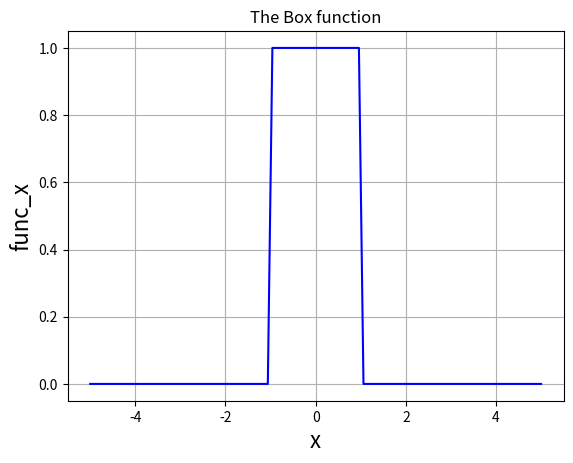
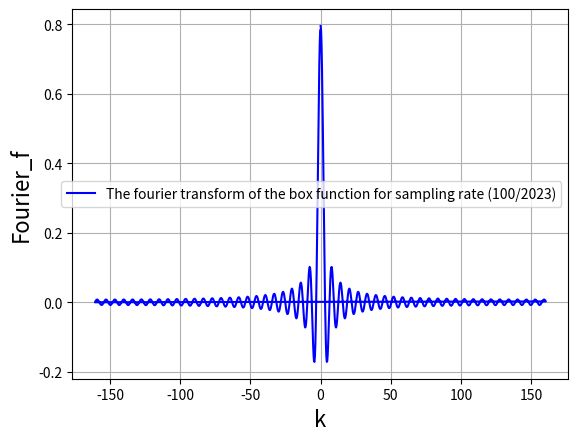
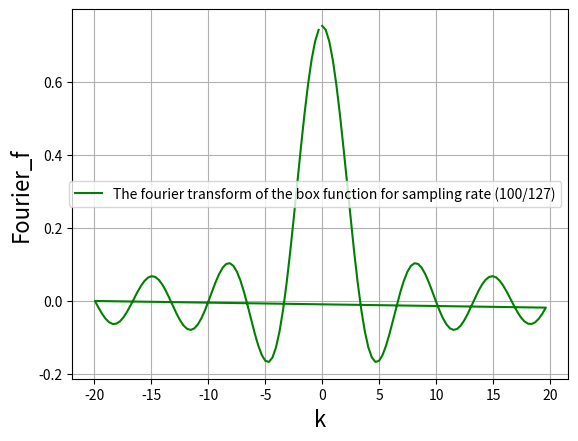
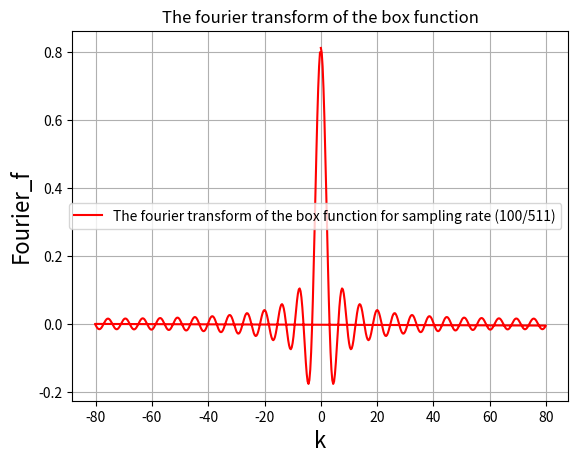

Python code for these plots, in order:
#Question 10
# [redacted]
import numpy as np
import matplotlib.pyplot as plt
def func(x):#Definition of the function
    if abs(x)<=1:
        value=1
    else:
        value=0
    return value
def DFT(func_arr):# Definition of the DFT
    N = len(func_arr)
    Fourier_arr = []
    for m in range(N):
        F = 0
        for n in range(N):
            F += func_arr[n] * np.exp(- 2j *np.pi * m * n / N)
        Fourier_arr.append(F / (np.sqrt(N)))
    return Fourier_arr
x_ar=np.zeros(100)
func_ar=np.zeros(100)
x_low=-5
x_high=+5
dx=((x_high-x_low)/99)
x_ar[0]=-5
for i in range(100):
           x_ar[i] = x_low+i*dx
           func_ar[i] = func(x_ar[i])
def fourier(N):
    x_min = -10.0 #minimum value of x
    x_max = 10.0#maximum value of x
    numpoints = N #number of sample points
    delta = (x_max-x_min)/(numpoints-1)# resolution
    func_arr = np.zeros(numpoints,)
    x_arr = np.zeros(numpoints)
    for i in range(numpoints):
           x_arr[i] = x_min+i*delta
           func_arr[i] = func(x_arr[i])
    nft =  DFT(func_arr)# Discrete fourier transform of the function
    karr =2*np.pi* np.fft.fftfreq(numpoints, d=delta)# k points 
    factor = np.exp(-1j * karr * x_min)
    aft = delta * np.sqrt(numpoints/(2.0*np.pi)) * factor * nft # Definition of fourier transform fron discrete fourier trnsform 
    return np.array([karr,aft])
plt.subplots()
plt.plot(x_ar,func_ar,'b',label='The Box function ')
plt.title('The Box function')
plt.xlabel('x',fontsize=16)
plt.ylabel('func_x',fontsize=16)
plt.grid(True)

plt.subplots()
plt.plot(fourier(1024)[0],fourier(1024)[1],'b', label='The fourier transform of the box function for sampling rate (100/2023)')
plt.xlabel('k',fontsize=16)
plt.ylabel('Fourier_f',fontsize=16)
plt.grid(True)
plt.legend()
plt.subplots()
plt.plot(fourier(128)[0],fourier(128)[1],'g', label='The fourier transform of the box function for sampling rate (100/127)')
plt.xlabel('k',fontsize=16)
plt.ylabel('Fourier_f',fontsize=16)
plt.grid(True)
plt.legend()
plt.subplots()
plt.plot(fourier(512)[0],fourier(512)[1],'r', label='The fourier transform of the box function for sampling rate (100/511)')
plt.title('The fourier transform of the box function')
plt.xlabel('k',fontsize=16)
plt.ylabel('Fourier_f',fontsize=16)
plt.grid(True)
plt.legend()
plt.show()
